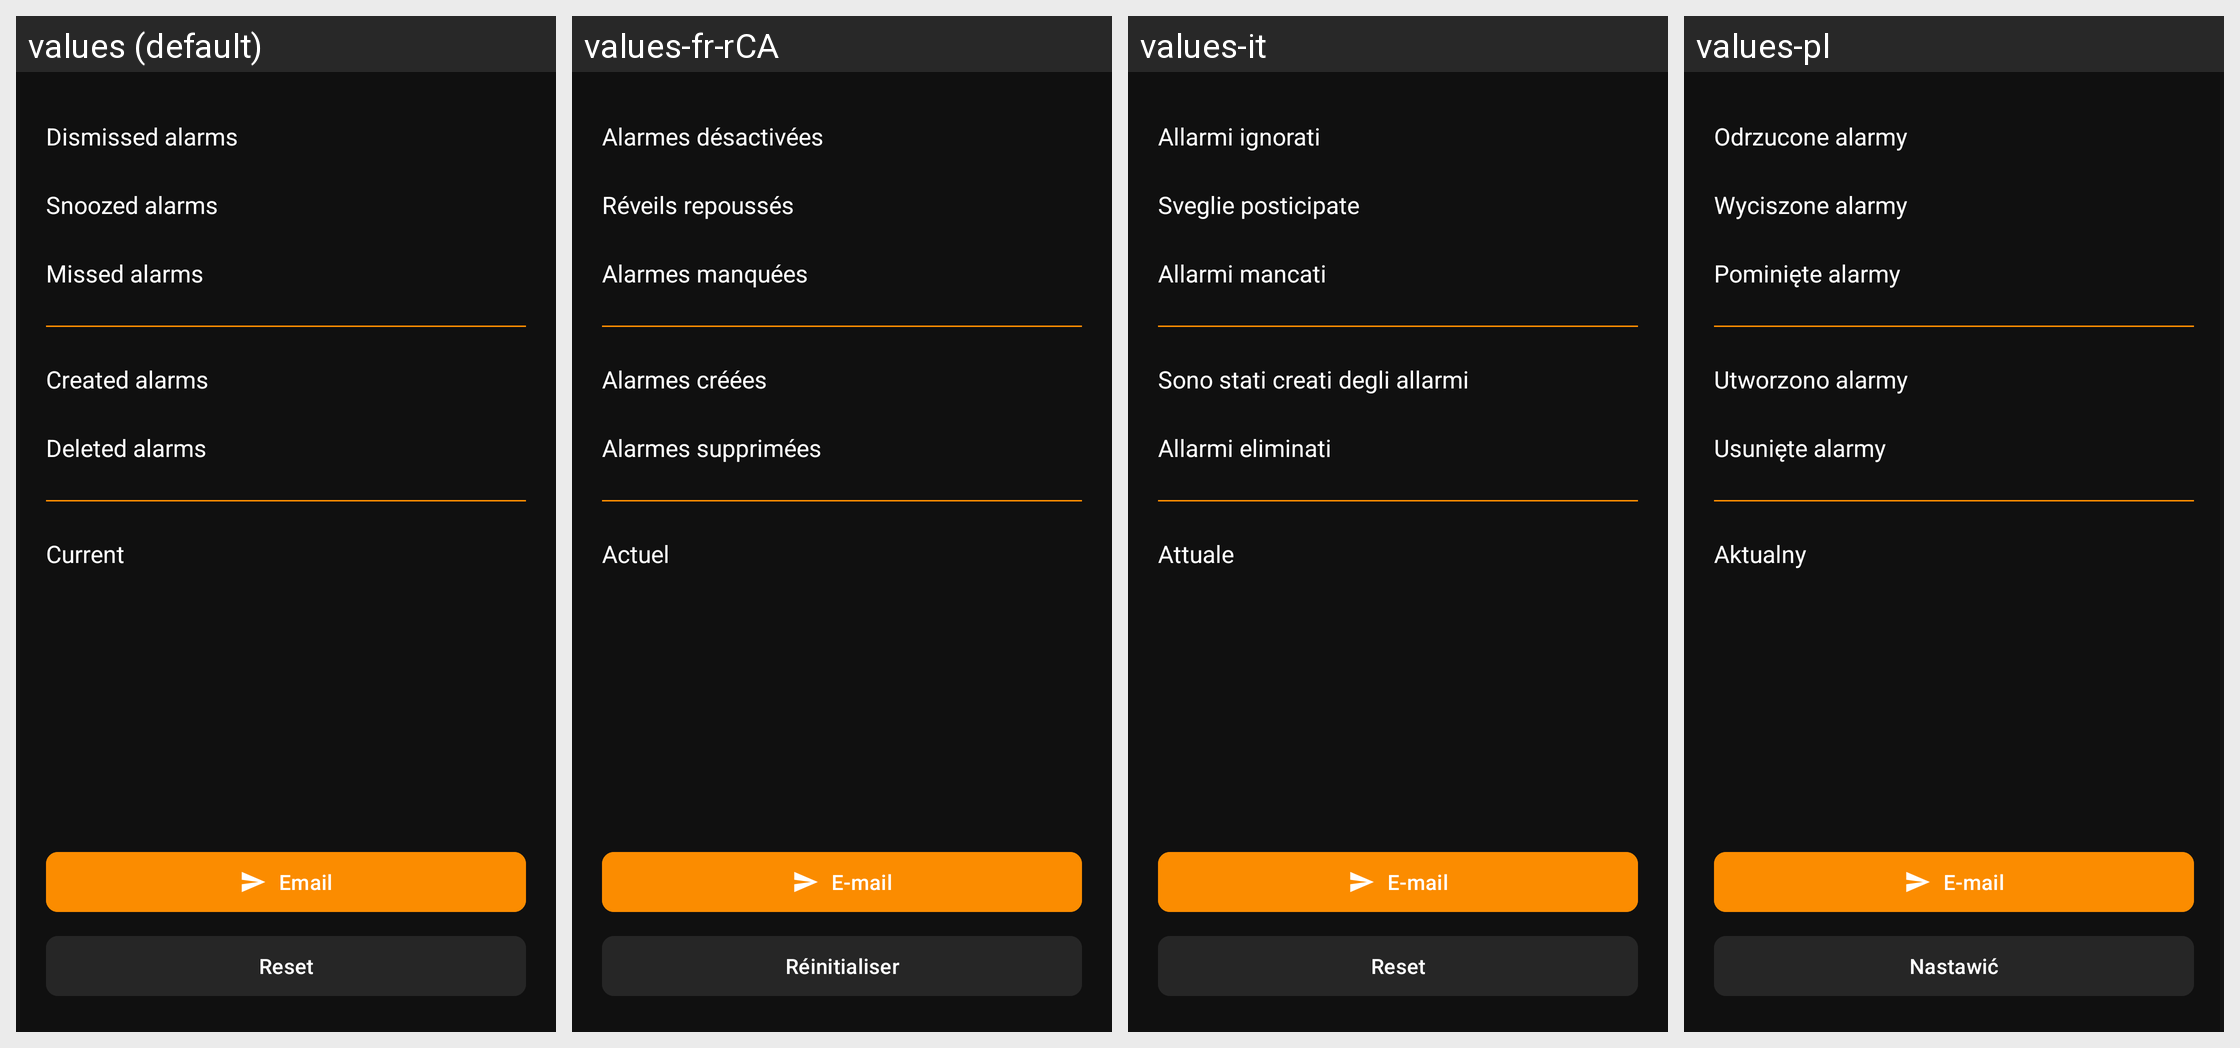

The Android screen above is rendered under several locales of the same app. Produce the string resources it draws, with the default and per-locale values.
Android screen res/layout/frg_statistics.xml rendered under 4 locales, left to right: values (default), values-fr-rCA, values-it, values-pl. Device: Nexus 5 (rendered at 1080×1920; each locale shown at half size, 540×960, under a caption strip naming it); theme AppTheme.
Other locales in the repository, not shown: values-bn, values-de, values-fr, values-hi, values-ht, values-ja, values-pt-rBR, values-th, values-tr, values-vi.
Strings drawn on this screen, with the default value and each locale's value (text and hints the layout hard-codes, and strings that could not be matched under every locale, appear in the picture but are not listed):

title_dismissed_alarms
  values: Dismissed alarms
  values-fr-rCA: Alarmes désactivées
  values-it: Allarmi ignorati
  values-pl: Odrzucone alarmy

title_missed_alarms
  values: Missed alarms
  values-fr-rCA: Alarmes manquées
  values-it: Allarmi mancati
  values-pl: Pominięte alarmy

title_created_alarms
  values: Created alarms
  values-fr-rCA: Alarmes créées
  values-it: Sono stati creati degli allarmi
  values-pl: Utworzono alarmy

title_deleted_alarms
  values: Deleted alarms
  values-fr-rCA: Alarmes supprimées
  values-it: Allarmi eliminati
  values-pl: Usunięte alarmy

title_current_alarms
  values: Current
  values-fr-rCA: Actuel
  values-it: Attuale
  values-pl: Aktualny

action_reset
  values: Reset
  values-fr-rCA: Réinitialiser
  values-it: Reset
  values-pl: Nastawić
